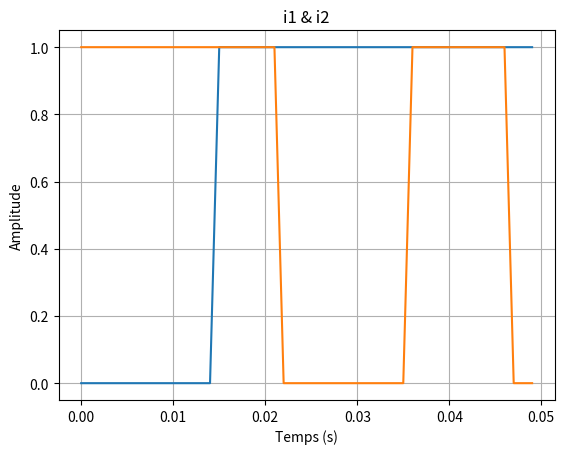
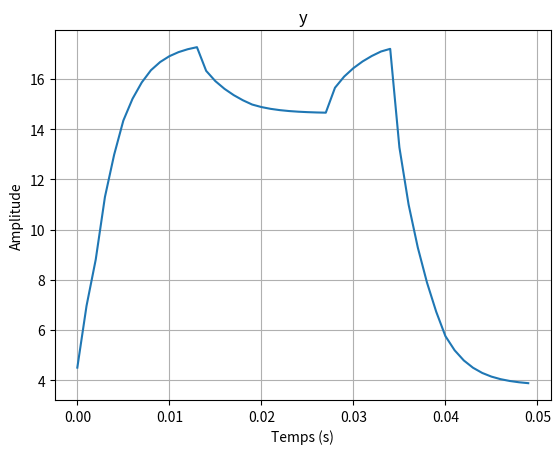

Source code (Python) for these figures, in order:

import matplotlib.pylab as plt
import numpy as np

C = [
        [1/2,   1/4,    1/8,    1/16,   1/32,   1/64],
        [4,     4/3,    4/6,    4/9,    4/12,   4/15],
        [1,     1/5,    1/10,   1/15,   1/20,   1/25]  
    ]


X = []
Values = []
Values.append([])
Values.append([])
Values.append([])

v = 0
while v < 0.05:
    X.append(v)
    v += 0.001

for i, x_ in enumerate(X):
    v = 0
    
    if x_ < 0.035 :
        Values[1].insert(0, 1)
    else :
        Values[1].insert(0, 0)

    if x_ < 0.003:
        Values[2].insert(0, 0)
    elif x_ < 0.014:
        Values[2].insert(0, 1)
    elif x_ < 0.028:
        Values[2].insert(0, 0)
    else:
        Values[2].insert(0, 1)

    if len(C) > 0:
        if len(C[0]) > 0 :
            v = C[0][0]
    
    for j in range(min(len(C[0])-1, len(Values[0]))):
        v += C[0][j + 1] * Values[0][j]

    input_count = len(Values) - 1
    coeff_count = len(C) - 1
    input_index_count = min(input_count, coeff_count)

    if x_ >= 0.013 and x_ <= 0.014 :
        print("oui")

    for input_index in range(min(coeff_count, input_count)) :

        input_value_index_count = len(C[input_index + 1])
        last_values_index_count = len(Values[input_index + 1])
        values_index_count = min(input_value_index_count, last_values_index_count)

        for value_index in range(values_index_count) :
            coeff = C[input_index + 1][value_index]
            val = Values[input_index + 1][value_index]
            v += coeff * val 
    
    Values[0].insert(0, v)

Y = []
I1 = []
I2 = []
for i, x_ in enumerate(X):
    Y.append(Values[0][len(X) - 1 - i])
    I1.append(Values[1][len(X) - 1 - i])
    I2.append(Values[2][len(X) - 1 - i])

fig = plt.figure('i1 & i2') 
plt.grid(True)
plt.title('i1 & i2')
plt.xlabel('Temps (s)')
plt.ylabel('Amplitude')
plt.plot(X, Values[1], X, Values[2])


fig2 = plt.figure('y')
plt.grid(True)
plt.title('y')
plt.xlabel('Temps (s)')
plt.ylabel('Amplitude')
plt.plot(X, Y)


plt.show()
